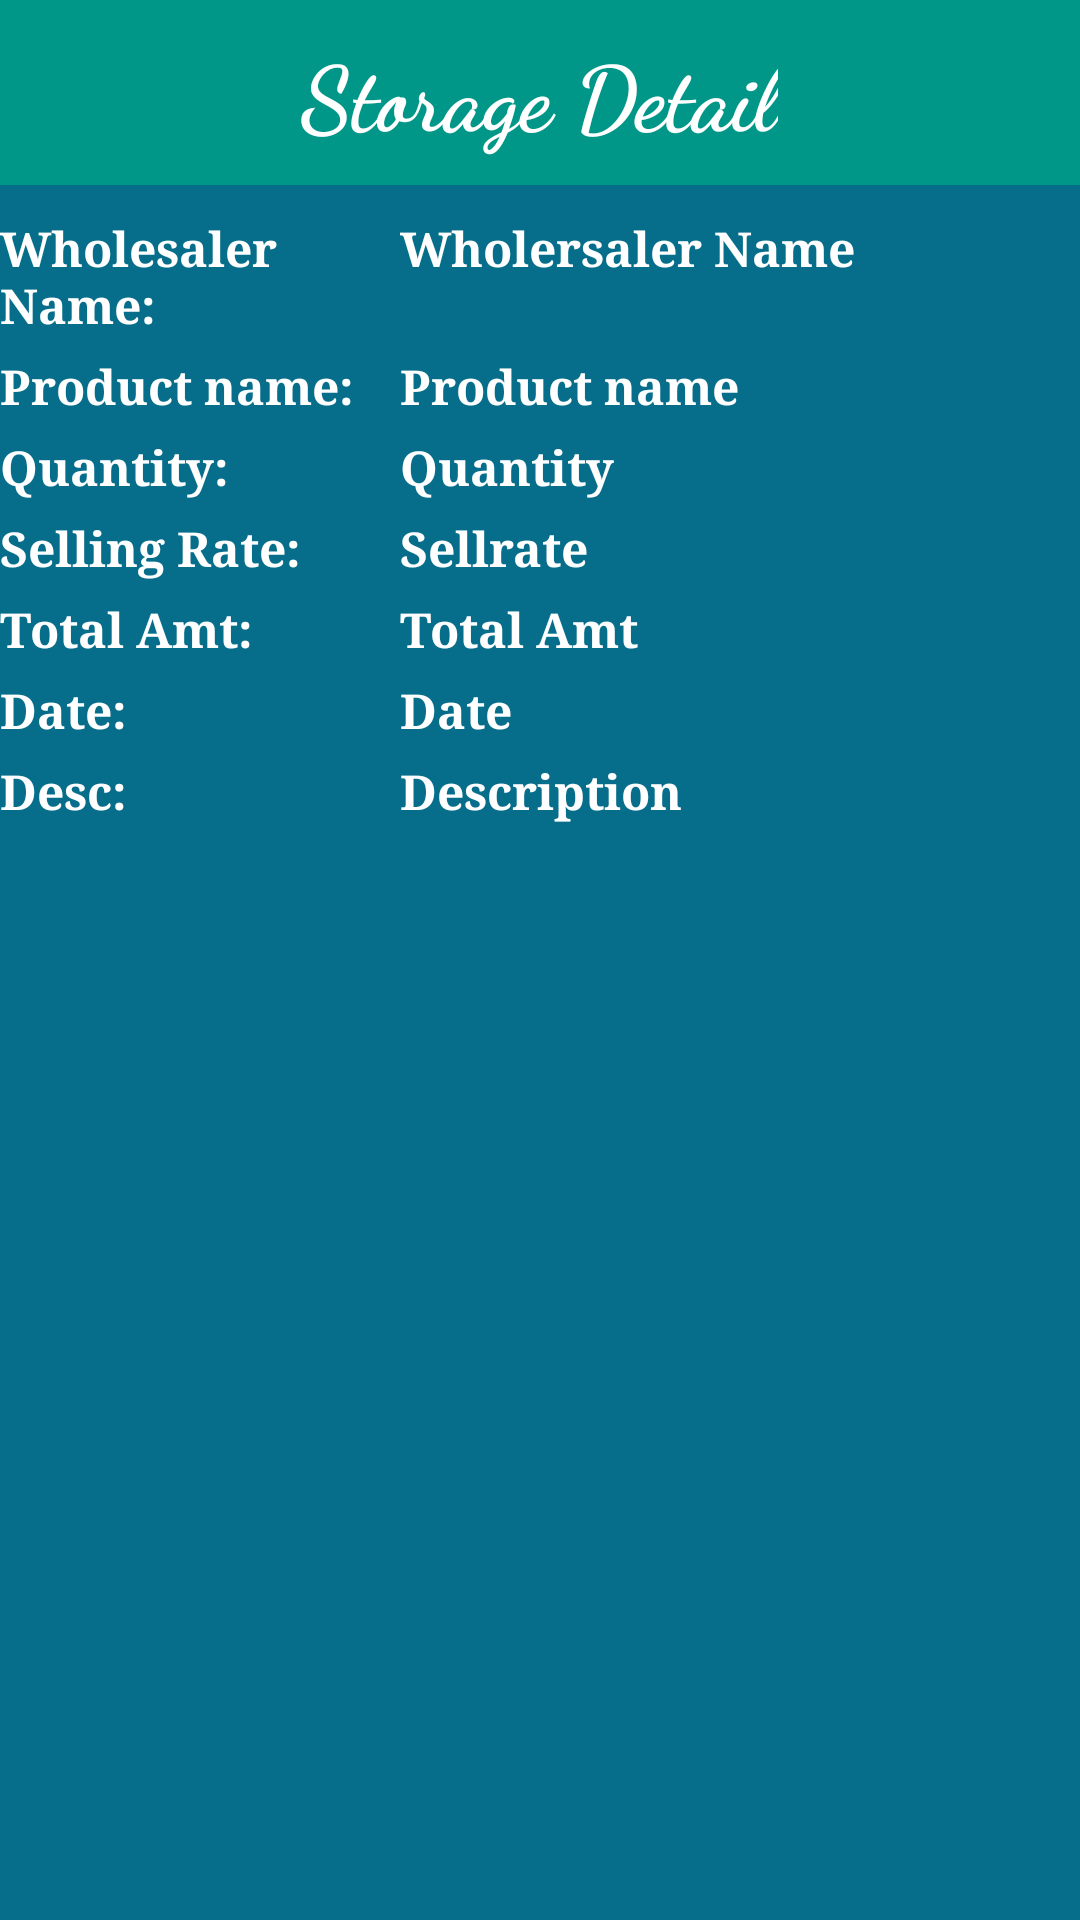

This screen was rendered from an Android layout file. Write that file and the resources it references.
<!-- AndroidManifest.xml: application theme AppTheme -->
<!-- res/layout/listviewstorageview.xml -->
<?xml version="1.0" encoding="utf-8"?>
<LinearLayout xmlns:android="http://schemas.android.com/apk/res/android"
    android:layout_width="match_parent"
    android:layout_height="wrap_content"
    android:layout_margin="10dp"
    android:background="@color/signupColor"
    android:orientation="vertical">

    <RelativeLayout
        android:layout_width="match_parent"
        android:layout_height="wrap_content"
        android:layout_marginBottom="5dp"
        android:background="@color/background">

        <TextView
            android:layout_width="wrap_content"
            android:layout_height="wrap_content"
            android:layout_centerHorizontal="true"
            android:layout_centerVertical="true"
            android:layout_margin="10dp"
            android:fontFamily="cursive"
            android:text="Storage Detail"
            android:textColor="#ffffff"
            android:textSize="30sp"
            android:textStyle="bold" />

    </RelativeLayout>

    <LinearLayout
        android:layout_width="match_parent"
        android:layout_height="wrap_content"
        android:layout_marginBottom="5dp"
        android:layout_marginTop="5dp"
        android:orientation="horizontal">

        <TextView
            android:layout_width="0dp"
            android:layout_height="wrap_content"
            android:layout_weight="1"
            android:fontFamily="serif"
            android:text="Wholesaler Name:"
            android:textColor="#ffffff"
            android:textSize="16sp"
            android:textStyle="bold" />

        <TextView
            android:id="@+id/tv_wholersellername"
            android:layout_width="0dp"
            android:layout_height="wrap_content"
            android:layout_weight="1.7"
            android:fontFamily="serif"
            android:text="Wholersaler Name"
            android:textColor="#ffffff"
            android:textSize="16sp"
            android:textStyle="bold" />
    </LinearLayout>

    <LinearLayout
        android:layout_width="match_parent"
        android:layout_height="wrap_content"
        android:layout_marginBottom="5dp"
        android:orientation="horizontal">

        <TextView
            android:layout_width="0dp"
            android:layout_height="wrap_content"
            android:layout_weight="1"
            android:fontFamily="serif"
            android:text="Product name:"
            android:textColor="#ffffff"
            android:textSize="16sp"
            android:textStyle="bold" />

        <TextView
            android:id="@+id/tv_productname"
            android:layout_width="0dp"
            android:layout_height="wrap_content"
            android:layout_weight="1.7"
            android:fontFamily="serif"
            android:text="Product name"
            android:textColor="#ffffff"
            android:textSize="16sp"
            android:textStyle="bold" />
    </LinearLayout>

    <LinearLayout
        android:layout_width="match_parent"
        android:layout_height="wrap_content"
        android:layout_marginBottom="5dp"
        android:orientation="horizontal">

        <TextView
            android:layout_width="0dp"
            android:layout_height="wrap_content"
            android:layout_weight="1"
            android:fontFamily="serif"
            android:text="Quantity:"
            android:textColor="#ffffff"
            android:textSize="16sp"
            android:textStyle="bold" />

        <TextView
            android:id="@+id/tv_quantity"
            android:layout_width="0dp"
            android:layout_height="wrap_content"
            android:layout_weight="1.7"
            android:fontFamily="serif"
            android:text="Quantity"
            android:textColor="#ffffff"
            android:textSize="16sp"
            android:textStyle="bold" />
    </LinearLayout>

    <LinearLayout
        android:layout_width="match_parent"
        android:layout_height="wrap_content"
        android:layout_marginBottom="5dp"
        android:orientation="horizontal">

        <TextView
            android:layout_width="0dp"
            android:layout_height="wrap_content"
            android:layout_weight="1"
            android:fontFamily="serif"
            android:text="Selling Rate:"
            android:textColor="#ffffff"
            android:textSize="16sp"
            android:textStyle="bold" />

        <TextView
            android:id="@+id/tv_sellrate"
            android:layout_width="0dp"
            android:layout_height="wrap_content"
            android:layout_weight="1.7"
            android:fontFamily="serif"
            android:text="Sellrate"
            android:textColor="#ffffff"
            android:textSize="16sp"
            android:textStyle="bold" />
    </LinearLayout>

    <LinearLayout
        android:layout_width="match_parent"
        android:layout_height="wrap_content"
        android:layout_marginBottom="5dp"
        android:orientation="horizontal">

        <TextView
            android:layout_width="0dp"
            android:layout_height="wrap_content"
            android:layout_weight="1"
            android:fontFamily="serif"
            android:text="Total Amt:"
            android:textColor="#ffffff"
            android:textSize="16sp"
            android:textStyle="bold" />

        <TextView
            android:id="@+id/tv_totalamount"
            android:layout_width="0dp"
            android:layout_height="wrap_content"
            android:layout_weight="1.7"
            android:fontFamily="serif"
            android:text="Total Amt"
            android:textColor="#ffffff"
            android:textSize="16sp"
            android:textStyle="bold" />
    </LinearLayout>

    <LinearLayout
        android:layout_width="match_parent"
        android:layout_height="wrap_content"
        android:layout_marginBottom="5dp"
        android:orientation="horizontal">

        <TextView
            android:layout_width="0dp"
            android:layout_height="wrap_content"
            android:layout_weight="1"
            android:fontFamily="serif"
            android:text="Date:"
            android:textColor="#ffffff"
            android:textSize="16sp"
            android:textStyle="bold" />

        <TextView
            android:id="@+id/tv_date"
            android:layout_width="0dp"
            android:layout_height="wrap_content"
            android:layout_weight="1.7"
            android:fontFamily="serif"
            android:text="Date"
            android:textColor="#ffffff"
            android:textSize="16sp"
            android:textStyle="bold" />
    </LinearLayout>

    <LinearLayout
        android:layout_width="match_parent"
        android:layout_height="wrap_content"
        android:layout_marginBottom="5dp"
        android:orientation="horizontal">

        <TextView
            android:layout_width="0dp"
            android:layout_height="wrap_content"
            android:layout_weight="1"
            android:fontFamily="serif"
            android:text="Desc:"
            android:textColor="#ffffff"
            android:textSize="16sp"
            android:textStyle="bold" />

        <TextView
            android:id="@+id/tv_descri"
            android:layout_width="0dp"
            android:layout_height="wrap_content"
            android:layout_weight="1.7"
            android:fontFamily="serif"
            android:text="@string/label_descri"
            android:textColor="#ffffff"
            android:textSize="16sp"
            android:textStyle="bold" />
    </LinearLayout>


</LinearLayout>
<!-- resources referenced by this layout -->
<resources>
  <color name="background">#009688</color>
  <color name="signupColor">#066e8a</color>
  <string name="label_descri">Description</string>
  <style name="AppTheme" parent="Theme.MaterialComponents.Light.NoActionBar">
          
          <item name="colorPrimary">@color/colorPrimary</item>
          <item name="colorPrimaryDark">@color/colorPrimaryDark</item>
          <item name="colorAccent">@color/background</item>
      </style>
  <color name="colorPrimary">#3F51B5</color>
  <color name="colorPrimaryDark">#303F9F</color>
</resources>
